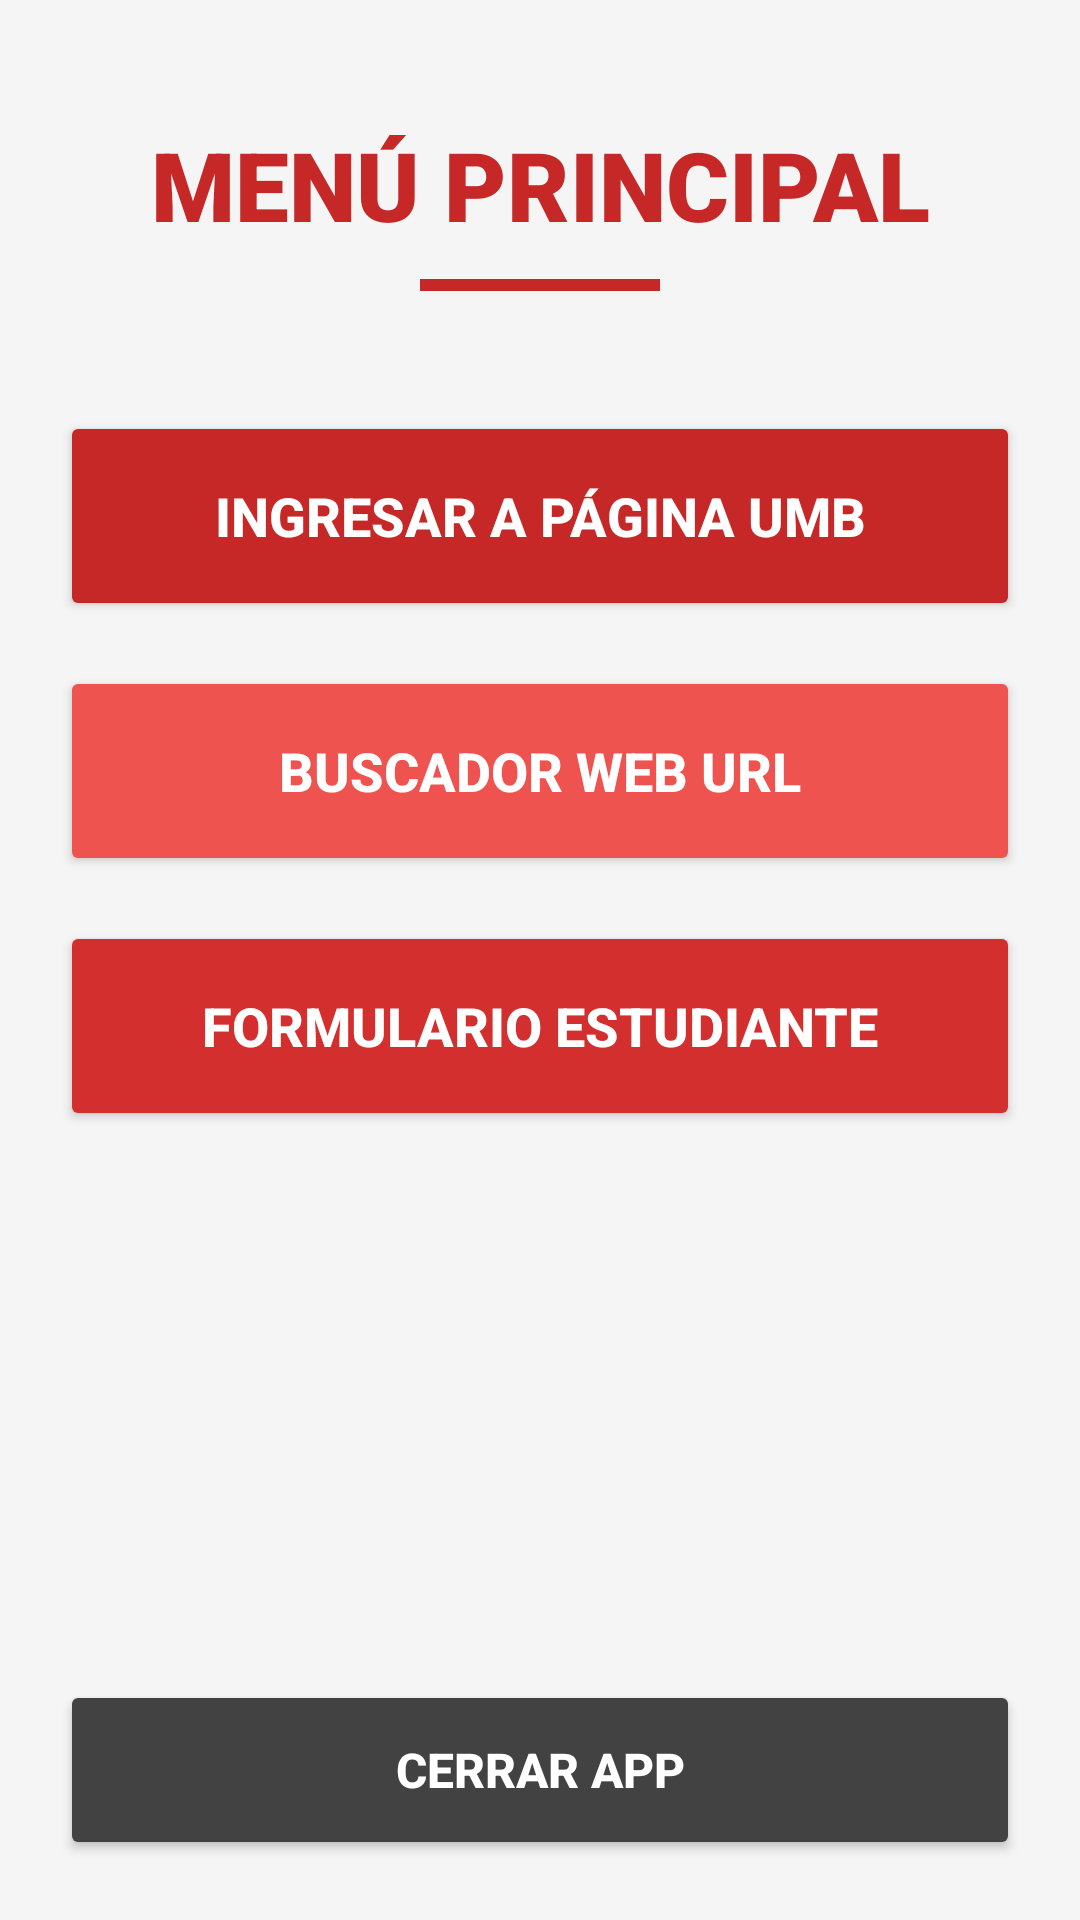

Layout XML and referenced resources for this Android screen:
<!-- AndroidManifest.xml: application theme Theme.AppNativaUMB -->
<!-- res/layout/activity_menu_principal.xml -->
<?xml version="1.0" encoding="utf-8"?>
<LinearLayout xmlns:android="http://schemas.android.com/apk/res/android"
    xmlns:app="http://schemas.android.com/apk/res-auto"
    android:layout_width="match_parent"
    android:layout_height="match_parent"
    android:orientation="vertical"
    android:padding="20dp"
    android:background="@color/gris_fondo">

    
    <TextView
        android:layout_width="match_parent"
        android:layout_height="wrap_content"
        android:text="@string/menu_principal"
        android:textSize="32sp"
        android:textStyle="bold"
        android:textColor="@color/rojo_umb"
        android:gravity="center"
        android:layout_marginBottom="10dp"
        android:layout_marginTop="20dp"
        android:fontFamily="sans-serif-black"/>

    
    <View
        android:layout_width="80dp"
        android:layout_height="4dp"
        android:background="@color/rojo_umb"
        android:layout_gravity="center"
        android:layout_marginBottom="40dp"/>

    
    <Button
        android:id="@+id/btnPaginaUMB"
        android:layout_width="match_parent"
        android:layout_height="70dp"
        android:text="@string/btn_pagina_umb"
        android:textSize="18sp"
        android:textStyle="bold"
        android:textColor="@color/white"
        android:backgroundTint="@color/rojo_umb"
        android:layout_marginBottom="15dp"
        android:padding="10dp"
        android:fontFamily="sans-serif-medium"
        app:cornerRadius="12dp"/>

    
    <Button
        android:id="@+id/btnBuscadorWeb"
        android:layout_width="match_parent"
        android:layout_height="70dp"
        android:text="@string/btn_buscador_web"
        android:textSize="18sp"
        android:textStyle="bold"
        android:textColor="@color/white"
        android:backgroundTint="@color/rojo_claro"
        android:layout_marginBottom="15dp"
        android:padding="10dp"
        android:fontFamily="sans-serif-medium"
        app:cornerRadius="12dp"/>

    
    <Button
        android:id="@+id/btnMensajes"
        android:layout_width="match_parent"
        android:layout_height="70dp"
        android:text="@string/btn_formulario"
        android:textSize="18sp"
        android:textStyle="bold"
        android:textColor="@color/white"
        android:backgroundTint="#D32F2F"
        android:layout_marginBottom="15dp"
        android:padding="10dp"
        android:fontFamily="sans-serif-medium"
        app:cornerRadius="12dp"/>

    
    <View
        android:layout_width="match_parent"
        android:layout_height="0dp"
        android:layout_weight="1"/>

    
    <Button
        android:id="@+id/btnSalir"
        android:layout_width="match_parent"
        android:layout_height="60dp"
        android:text="@string/btn_salir"
        android:textSize="16sp"
        android:textStyle="bold"
        android:textColor="@color/white"
        android:backgroundTint="#424242"
        android:padding="10dp"
        android:fontFamily="sans-serif-medium"
        app:cornerRadius="12dp"/>

</LinearLayout>
<!-- resources referenced by this layout -->
<resources>
  <color name="gris_fondo">#F5F5F5</color>
  <color name="rojo_claro">#EF5350</color>
  <color name="rojo_umb">#C62828</color>
  <color name="white">#FFFFFFFF</color>
  <string name="btn_buscador_web">BUSCADOR WEB URL</string>
  <string name="btn_formulario">FORMULARIO ESTUDIANTE</string>
  <string name="btn_pagina_umb">INGRESAR A PÁGINA UMB</string>
  <string name="btn_salir">CERRAR APP</string>
  <string name="menu_principal">MENÚ PRINCIPAL</string>
  <style name="Theme.AppNativaUMB" parent="Base.Theme.AppNativaUMB" />
  <style name="Base.Theme.AppNativaUMB" parent="Theme.Material3.DayNight.NoActionBar">
          <item name="colorPrimary">@color/rojo_umb</item>
          <item name="colorPrimaryVariant">@color/rojo_oscuro</item>
          <item name="colorOnPrimary">@color/white</item>
          <item name="colorSecondary">@color/rojo_claro</item>
          <item name="colorOnSecondary">@color/white</item>
      </style>
  <color name="rojo_oscuro">#8B0000</color>
</resources>
